Dataset: electrical_equipment (GitHub, aatif-pathan001/Transfer-Learning-Projects). Classes: breaker, closed blade disconnect switch, current transformer, porcelain pin insulator, power transformer, recloser.

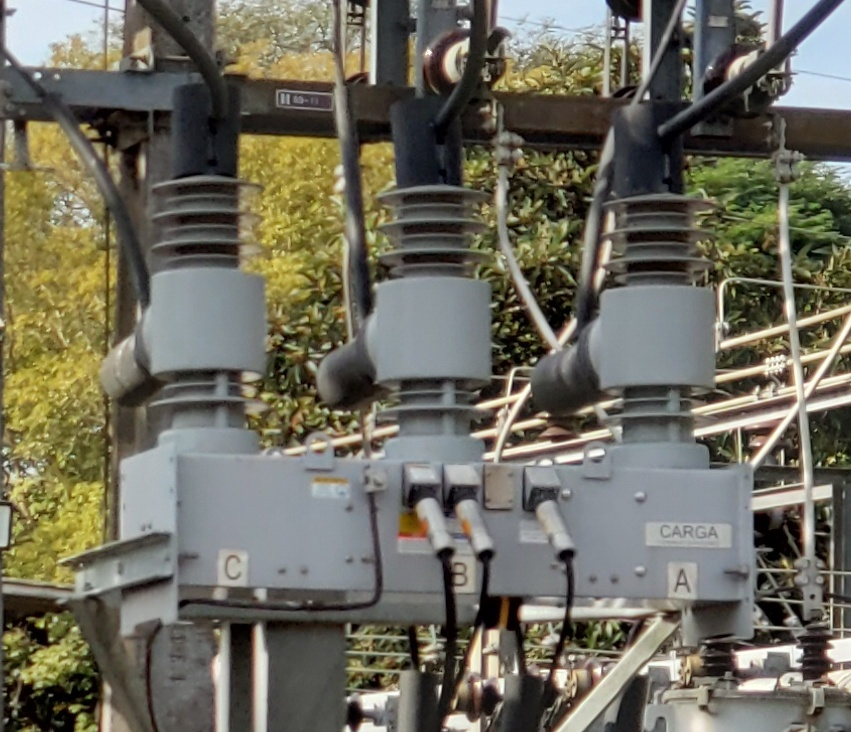
Label: recloser

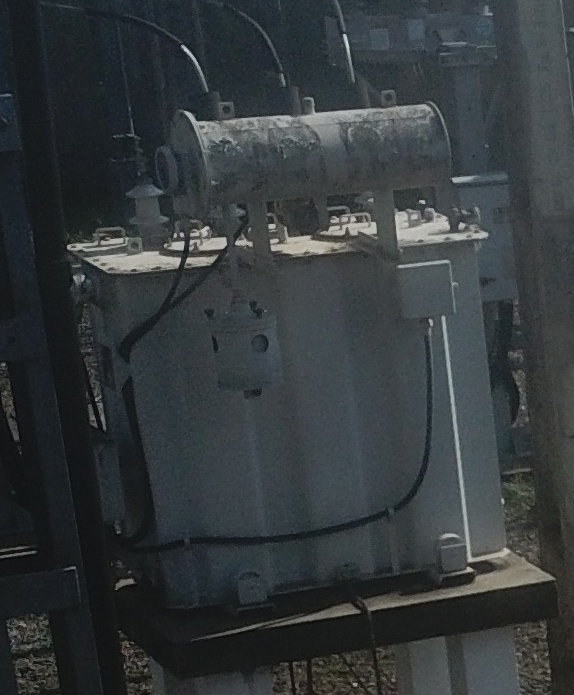
Label: power transformer

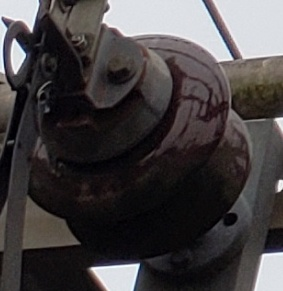
Label: porcelain pin insulator

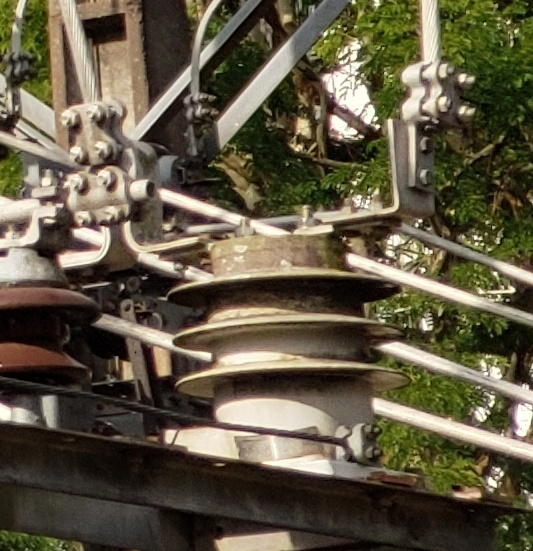
Label: current transformer

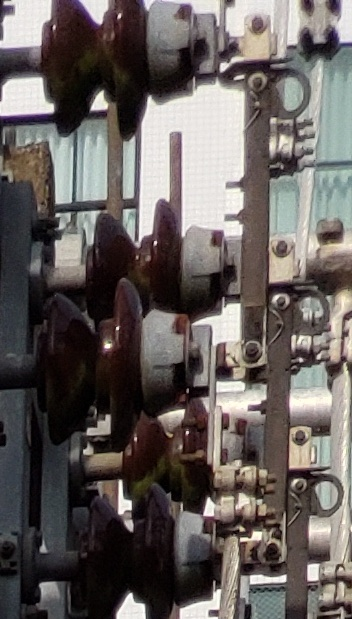
Label: closed blade disconnect switch

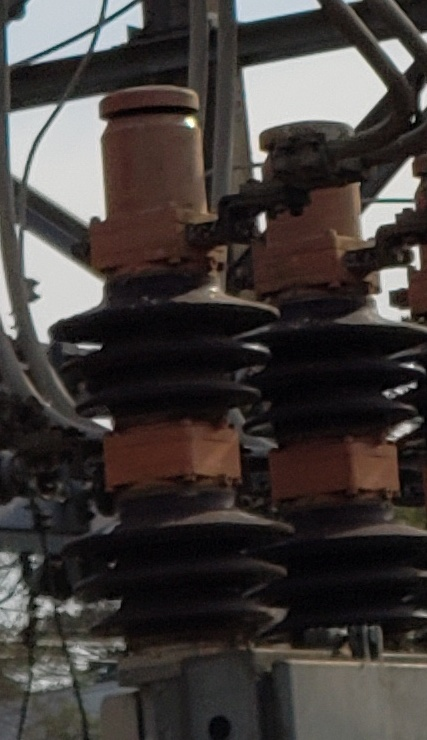
Label: breaker
